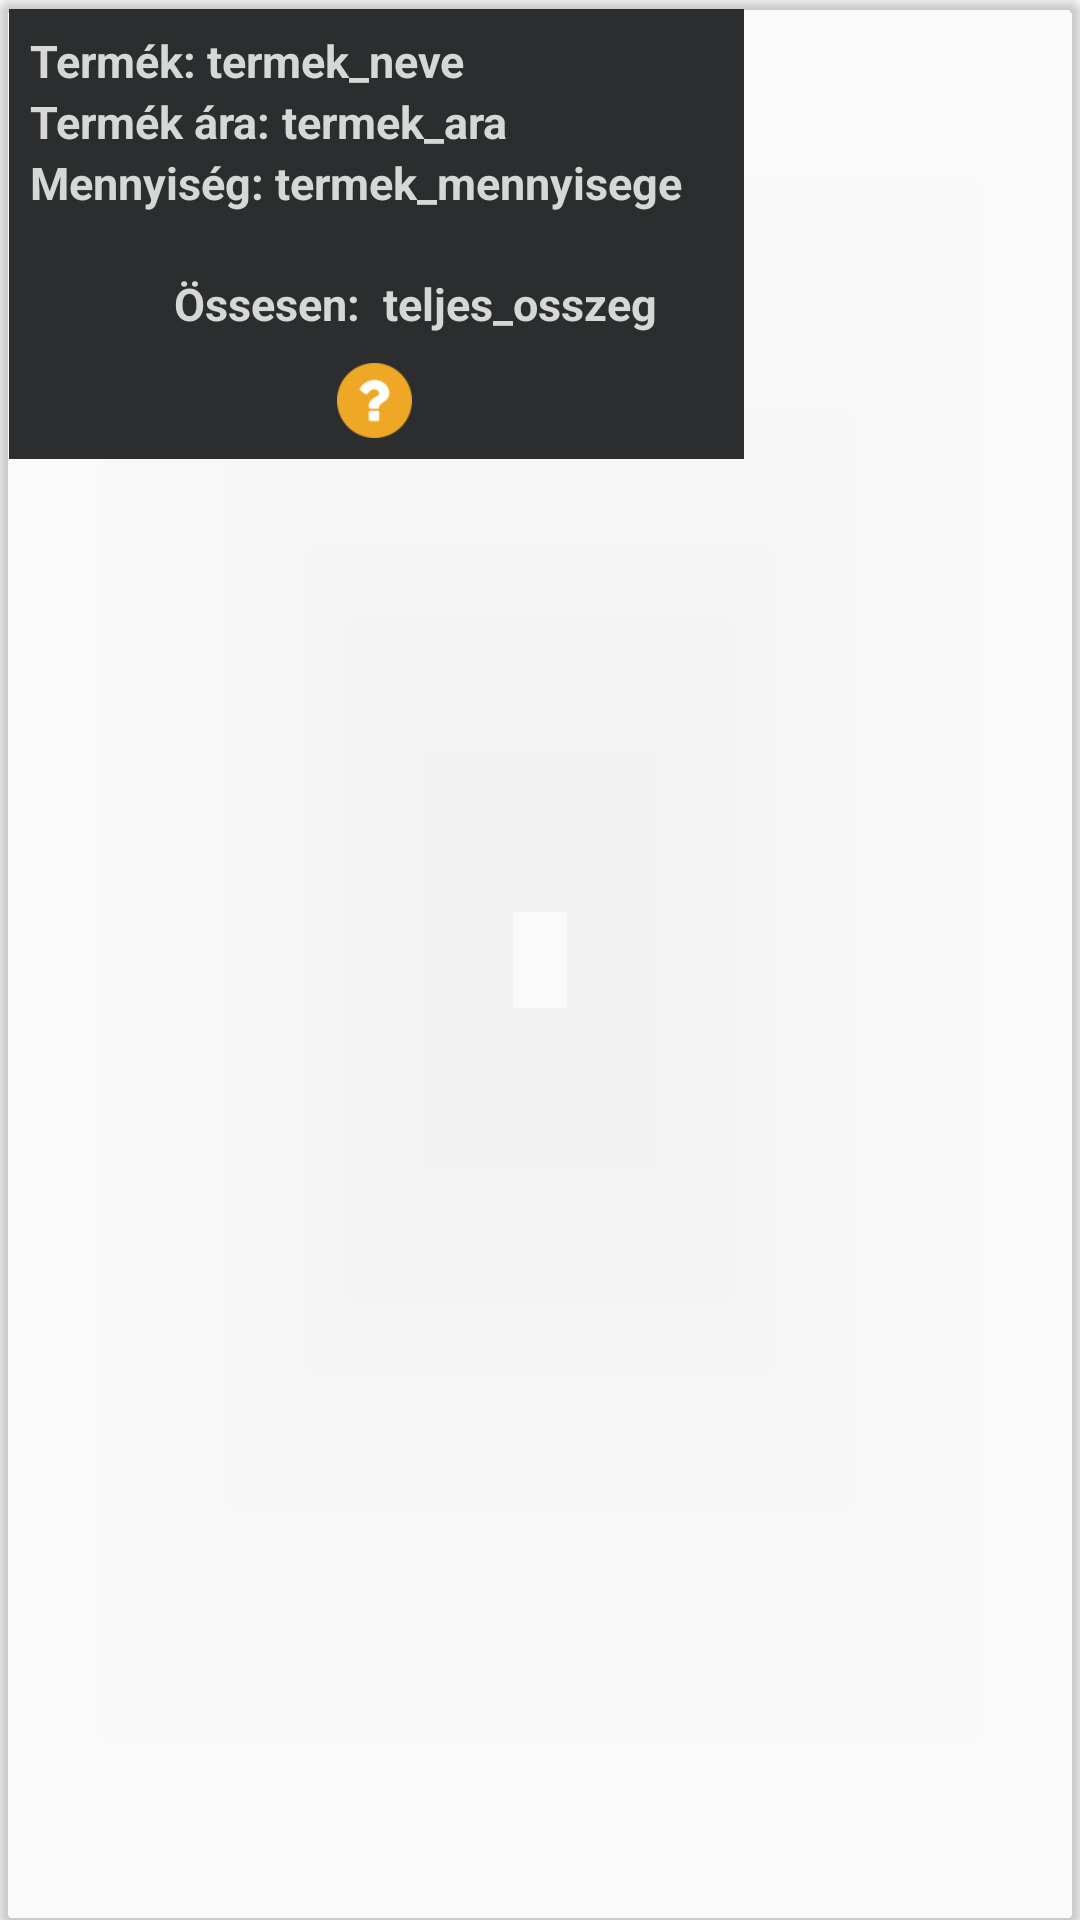

Android layout source for this screen:
<!-- AndroidManifest.xml: application theme Theme.FishingWebshop -->
<!-- res/layout/my_cart_item.xml -->
<?xml version="1.0" encoding="utf-8"?>
<androidx.cardview.widget.CardView xmlns:android="http://schemas.android.com/apk/res/android"
    xmlns:app="http://schemas.android.com/apk/res-auto"
    xmlns:tools="http://schemas.android.com/tools"
    android:layout_width="255dp"
    android:layout_height="160dp"
    app:cardCornerRadius="5dp"
    android:elevation="4dp"
    app:cardBackgroundColor="@android:color/transparent"
    app:cardUseCompatPadding="false"
    android:layout_margin="5dp"
    >

    <androidx.constraintlayout.widget.ConstraintLayout
        android:padding="7dp"
        android:background="@color/grayItemkBack"
        android:layout_width="245dp"
        android:layout_height="150dp"
        android:layout_margin="3dp"
        android:orientation="vertical">


        <ImageView
            android:layout_width="25dp"
            android:layout_height="25dp"
            android:src="@drawable/questionmark"

            app:layout_constraintBottom_toBottomOf="parent"
            app:layout_constraintEnd_toEndOf="parent"
            app:layout_constraintHorizontal_bias="0.497"
            app:layout_constraintStart_toStartOf="parent"
            app:layout_constraintTop_toTopOf="parent"
            app:layout_constraintVertical_bias="1.0" />

        <TextView
            android:id="@+id/textView3"
            android:layout_width="wrap_content"
            android:layout_height="wrap_content"

            android:layout_weight="1"
            android:text="Termék: "
            android:textSize="15sp"
            android:textStyle="bold"
            android:textColor="@color/whitegray"
            app:layout_constraintStart_toStartOf="parent"
            app:layout_constraintTop_toTopOf="parent" />

        <TextView
            android:id="@+id/product_name"
            android:layout_width="wrap_content"
            android:layout_height="wrap_content"
            android:layout_weight="1"
            android:text="termek_neve "
            android:textSize="15sp"
            android:textStyle="bold"
            android:textColor="@color/whitegray"
            app:layout_constraintStart_toEndOf="@+id/textView3"
            app:layout_constraintTop_toTopOf="parent" />


        <TextView
            android:id="@+id/textView5"
            android:layout_width="wrap_content"
            android:layout_height="wrap_content"
            android:layout_weight="1"
            android:text="Termék ára: "
            android:textSize="15sp"
            android:textStyle="bold"
            android:textColor="@color/whitegray"
            app:layout_constraintStart_toStartOf="parent"
            app:layout_constraintTop_toBottomOf="@+id/textView3" />

        <TextView
            android:id="@+id/product_price"
            android:layout_width="wrap_content"
            android:layout_height="wrap_content"
            android:layout_weight="1"
            android:text="termek_ara "
            android:textSize="15sp"
            android:textStyle="bold"
            android:textColor="@color/whitegray"
            app:layout_constraintStart_toEndOf="@+id/textView5"
            app:layout_constraintTop_toBottomOf="@+id/product_name" />


        <TextView
            android:id="@+id/textView6"
            android:layout_width="wrap_content"
            android:layout_height="wrap_content"
            android:layout_weight="1"
            android:text="Mennyiség: "
            android:textSize="15sp"
            android:textStyle="bold"
            android:textColor="@color/whitegray"
            app:layout_constraintStart_toStartOf="parent"
            app:layout_constraintTop_toBottomOf="@+id/textView5" />

        <TextView
            android:id="@+id/total_quantity"
            android:layout_width="wrap_content"
            android:layout_height="wrap_content"
            android:layout_weight="1"
            android:text="termek_mennyisege"
            android:textSize="15sp"
            android:textStyle="bold"
            android:textColor="@color/whitegray"
            app:layout_constraintStart_toEndOf="@+id/textView6"
            app:layout_constraintTop_toBottomOf="@+id/product_price" />

        <TextView
            android:id="@+id/textView7"
            android:layout_width="wrap_content"
            android:layout_height="wrap_content"
            android:layout_marginStart="48dp"
            android:layout_marginTop="20dp"
            android:layout_weight="1"
            android:text="Össesen: "
            android:textColor="@color/whitegray"
            android:textSize="15sp"
            android:textStyle="bold"
            app:layout_constraintStart_toStartOf="parent"
            app:layout_constraintTop_toBottomOf="@+id/textView6" />

        <TextView
            android:id="@+id/total_price"
            android:layout_width="wrap_content"
            android:layout_height="wrap_content"
            android:layout_marginStart="4dp"
            android:layout_marginTop="20dp"
            android:layout_weight="1"
            android:text="teljes_osszeg"
            android:textColor="@color/whitegray"
            android:textSize="15sp"
            android:textStyle="bold"
            app:layout_constraintStart_toEndOf="@+id/textView7"
            app:layout_constraintTop_toBottomOf="@+id/total_quantity" />




    </androidx.constraintlayout.widget.ConstraintLayout>
</androidx.cardview.widget.CardView>
<!-- resources referenced by this layout -->
<resources>
  <color name="grayItemkBack">#2C2D2E</color>
  <color name="whitegray">#D6D7D7</color>
  <!-- drawable questionmark: png bitmap (drawable, 2170 bytes) -->
  <style name="Theme.FishingWebshop" parent="Base.Theme.FishingWebshop" />
  <style name="Base.Theme.FishingWebshop" parent="Theme.AppCompat.Light.NoActionBar">
          
          
          <item name="colorControlActivated">@color/blue</item>
      </style>
  <color name="blue">#5D87FF</color>
</resources>
